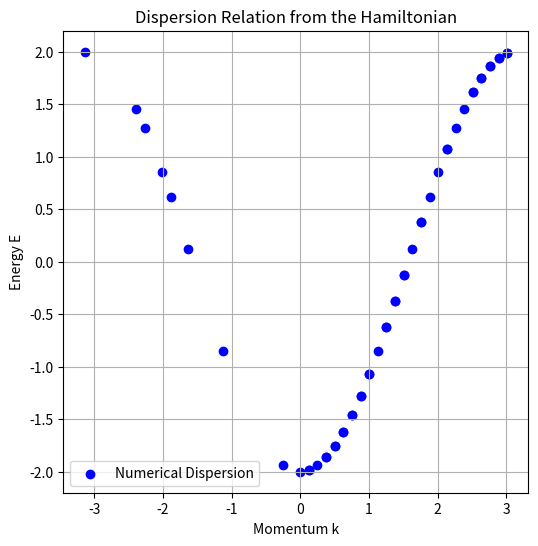

Python code for this plot:
import numpy as np
import matplotlib.pyplot as plt

def compute_dispersion_from_hamiltonian(H, method='peak'):
    """
    Compute the dispersion relation from a Hamiltonian matrix.

    Parameters:
    -----------
    H : ndarray
        Hamiltonian matrix of shape (L, L) defined in the real-space (site) basis.
    method : str
        Method to extract momentum from the Fourier transform of the eigenvector.
        'peak' uses the momentum at which |FFT|^2 is maximized,
        'expectation' uses the weighted average (expectation value) of momentum.

    Returns:
    --------
    dispersion : ndarray
        Array of (k, E) pairs where k is the momentum and E is the eigenvalue.
    """
    L = H.shape[0]

    # Diagonalize the Hamiltonian.
    # Note: For Hermitian H, eigh returns sorted eigenvalues and eigenvectors.
    eigenvalues, eigenvectors = np.linalg.eigh(H)
    
    # eigenvectors columns correspond to eigenstates.
    # To iterate over eigenstates as rows, we take the transpose.
    eigenvectors = eigenvectors.T

    # Define allowed momenta assuming periodic boundary conditions.
    # np.fft.fftfreq returns frequencies; multiplying by 2*pi gives momenta.
    k_values = np.fft.fftfreq(L, d=1) * 2 * np.pi

    dispersion = []
    for psi, E in zip(eigenvectors, eigenvalues):
        # Transform the eigenvector from real space to momentum space.
        phi = np.fft.fft(psi) / np.sqrt(L)
        Pk = np.abs(phi)**2  # momentum probability distribution

        if method == 'peak':
            # Choose momentum corresponding to the maximum weight.
            k_index = np.argmax(Pk)
            k_val = k_values[k_index]
        elif method == 'expectation':
            # Alternatively, compute the expectation value of k.
            k_val = np.sum(k_values * Pk)
        else:
            raise ValueError("Unknown method. Choose 'peak' or 'expectation'.")

        dispersion.append((k_val, E))

    return np.array(dispersion)

def create_tight_binding_H(L, t=1.0):
    """
    Create a simple 1D tight-binding Hamiltonian with periodic boundary conditions.
    
    The Hamiltonian has the form:
        H = -t ∑ (|j⟩⟨j+1| + |j+1⟩⟨j|)
    
    Parameters:
    -----------
    L : int
        Number of lattice sites.
    t : float
        Hopping parameter.

    Returns:
    --------
    H : ndarray
        Hamiltonian matrix of shape (L, L).
    """
    H = np.zeros((L, L), dtype=complex)
    for i in range(L):
        H[i, (i+1) % L] = -t
        H[(i+1) % L, i] = -t
        H[0, -1] = -t
        H[-1, 0] = -t
    return H

# ---------------------- Example Usage ---------------------- #
if __name__ == "__main__":
    # Number of lattice sites and hopping parameter.
    L = 50
    t = 1.0

    # Create the Hamiltonian matrix.
    H = create_tight_binding_H(L, t)

    # Compute the dispersion relation from the Hamiltonian.
    dispersion = compute_dispersion_from_hamiltonian(H, method='peak')

    # Sort the dispersion data by momentum for a smooth plot.
    dispersion_sorted = dispersion[np.argsort(dispersion[:, 0])]

    # Plot the dispersion relation.
    plt.figure(figsize=(6, 6))
    plt.scatter(dispersion_sorted[:, 0], dispersion_sorted[:, 1], c='blue', label='Numerical Dispersion')
    plt.xlabel("Momentum k")
    plt.ylabel("Energy E")
    plt.title("Dispersion Relation from the Hamiltonian")
    plt.legend()
    plt.grid(True)
    plt.show()
